Labelled photos from "data", an image-classification folder in lambertgeo/PHI. The possible labels are: negatif, negative, positif, positive.

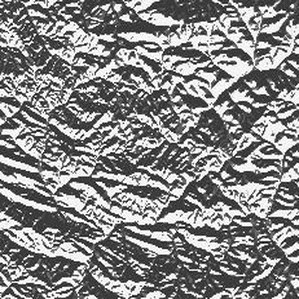
Label: positif

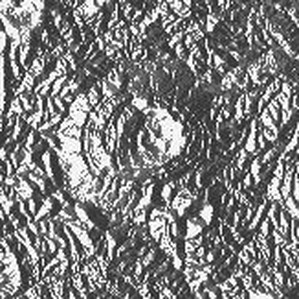
Label: positive

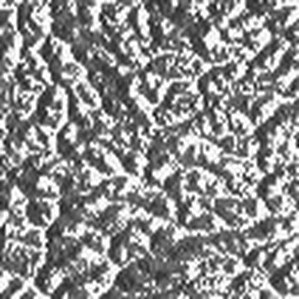
Label: negative

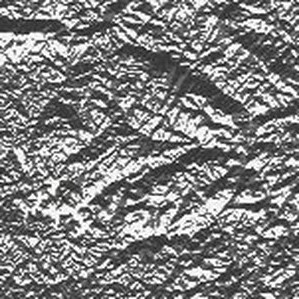
Label: positive

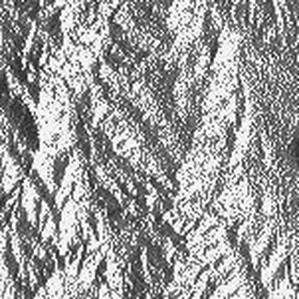
Label: negatif

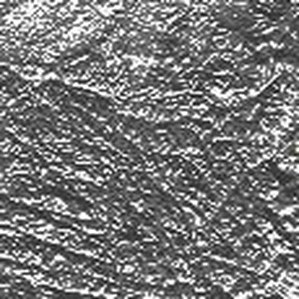
Label: negatif
